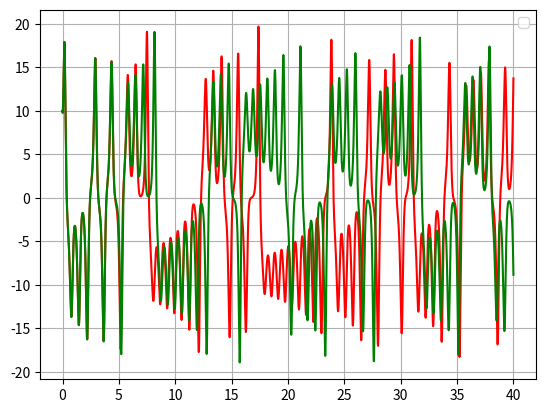
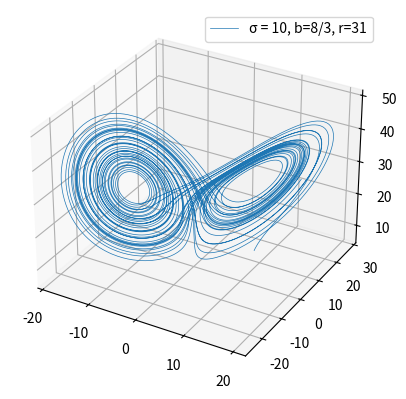

Generate these figures, in order, with matplotlib:
import numpy as np 
from scipy.integrate import odeint
import matplotlib.pyplot as plt
import math
s,r,b=10,31,8/3 #parameters

def dLorenz(XYZo,t): #ODE system
  x,y,z=XYZo
  return [s*y-s*x,r*x-x*z-y,x*y-b*z]

XYZo=[10,7,10] #initial condition
XYZo2 = [10.01, 7.01, 10.01]

t = np.linspace(0, 40, 10000) #tspace

sol = odeint(dLorenz, XYZo, t) #solver
sol1 = odeint(dLorenz, XYZo2, t) #solver
fig=plt.figure() #plot

ax1 = fig.add_subplot(1 , 1 , 1)
ax1.axis('on')
ax1.plot(t, sol[:, 0], 'r',)
ax1.plot(t, sol1[:, 0], 'g',)
ax1.legend(loc='best')
ax1.grid()
"""
ax2 = fig.add_subplot(2,2,2)
ax2.plot(t, sol[:, 1], 'g', label='y(t)')
ax2.legend(loc='best')
ax2.grid()

ax3 = fig.add_subplot(2,2,3)
ax3.plot(t, sol[:, 2], 'b', label='z(t)')
ax3.legend(loc='best')
ax3.grid()

ax = fig.add_subplot(2,2,4,projection="3d")
ax.plot(*sol.T, lw = 0.5)
ax.grid()
"""
plt.show()

pene = plt.figure()

ax = pene.add_subplot(1,1,1,projection="3d")
ax.plot(*sol.T, lw = 0.5, label="\u03C3 = 10, b=8/3, r=31")
ax.legend(loc="best")
ax.grid()

plt.show()


